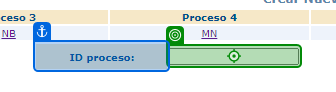
Task: Dispatcher - Coordination framework designed to classify and distribute transaction items to Orchestrator queues.
Workflow: RecogerInfoItemASP

Step 1 [try]: type "[CurrentRow("Column4").ToString]" into the text box in window 'Visualización y Generación de Mensajes' (chrome.exe)

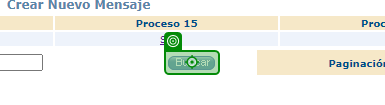
Step 2: click on the image in window 'Visualización y Generación de Mensajes' (chrome.exe)

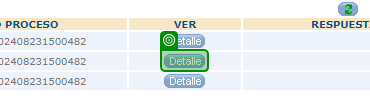
Step 3: check the image 'mostrar detalle' in window 'Visualización y Generación de Mensajes' (chrome.exe)

Step 4: type "[CurrentRow("Column4").ToString]" into the text box in window 'Visualización y Generación de Mensajes' (chrome.exe) (same screen as step 1)

Step 5: click on the image in window 'Visualización y Generación de Mensajes' (chrome.exe) (same screen as step 2)

Step 6: check the image 'mostrar detalle' in window 'Visualización y Generación de Mensajes' (chrome.exe) (same screen as step 3)

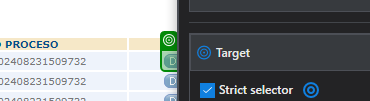
Step 7 [then]: click on the image 'mostrar detalle' in window 'Visualización y Generación de Mensajes' (chrome.exe)

Step 8: Use Browser Chrome: Portanet - Mostrar Formulario Detalle in window 'Portanet' (chrome.exe) (no picture)

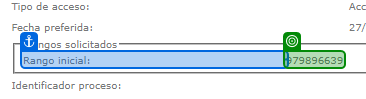
Step 9: get-text from the font in window 'Portanet' (chrome.exe)

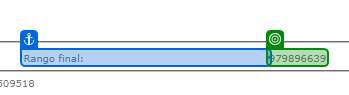
Step 10: get-text from the font in window 'Portanet' (chrome.exe)

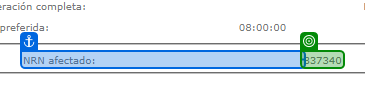
Step 11: get-text from the font in window 'Portanet' (chrome.exe)
